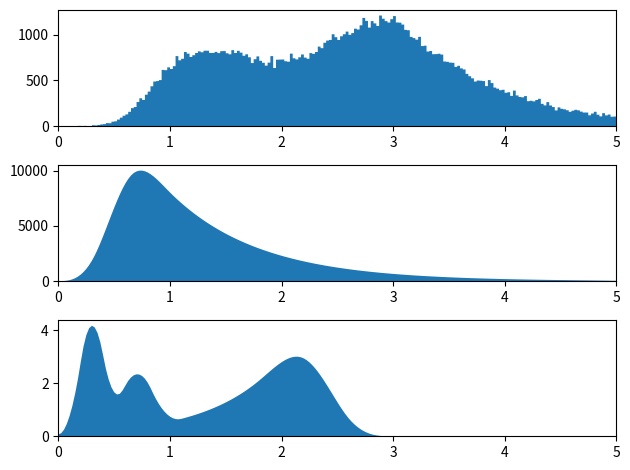

Recreate this plot in Python.
"""
[redacted]
To view a copy of this license, visit <https://creativecommons.org/publicdomain/zero/1.0>.
"""
import matplotlib.pyplot as plt
import numpy as np
from numpy.typing import NDArray
from scipy import signal


def main():
	np.random.seed(0)

	x_kernel = np.linspace(0, 5, 201)
	Δx = x_kernel[1] - x_kernel[0]
	y_kernel = shoe_curve(x_kernel, 0.5, 1.0, +0.8, 10000)

	x_source = x_kernel
	y_source = bell_curve(x_source, 0.3, 0.6, 4) + bell_curve(x_source, 0.7, 0.8, 2) + shoe_curve(x_source, 2.4, 1.2, -0.6, 3)

	x_image = np.concatenate([x_kernel[:-1], x_kernel[-1] + x_source])
	y_image = signal.convolve(y_source, y_kernel*Δx, mode="full")
	y_data = np.random.poisson((y_image[0:-1] + y_image[1:])*Δx)

	fig, (image_ax, kernel_ax, source_ax) = plt.subplots(3, 1, facecolor="none")

	image_ax.fill_between(np.repeat(x_image, 2)[1:-1], 0, np.repeat(y_data, 2))
	image_ax.set_xlim(0, 5)
	image_ax.set_ylim(0, None)

	kernel_ax.fill_between(x_kernel, 0, y_kernel)
	kernel_ax.set_xlim(0, 5)
	kernel_ax.set_ylim(0, None)

	source_ax.fill_between(x_source, 0, y_source)
	source_ax.set_xlim(0, 5)
	source_ax.set_ylim(0, None)

	plt.tight_layout()
	plt.show()


def bell_curve(x: NDArray[float], x0: float, width: float, height: float) -> NDArray[float]:
	""" a bell-curve that reaches zero after a finite amonut of time """
	return height*np.where(
		x < x0 - width/2, 0, np.where(
			x < x0 - width/6, 6*((x - x0 + width/2)/width)**2, np.where(
				x < x0 + width/6, (1 - 12*((x - x0)/width)**2), np.where(
					x < x0 + width/2, 6*((x - x0 - width/2)/width)**2, 0,
				)
			)
		)
	)


def shoe_curve(x: NDArray[float], x0: float, bell_width: float, tail_length: float, height: float) -> NDArray[float]:
	""" a convolution of a bell-curve with a half-exponential """
	base = np.where((x - x0)/tail_length >= 0, np.exp(-(x - x0)/tail_length), 0)
	kernel = bell_curve(x, (x[-1] + x[0])/2, bell_width, 1)
	result = signal.convolve(base, kernel, mode="same")
	return result/np.max(result)*height


if __name__ == "__main__":
	main()